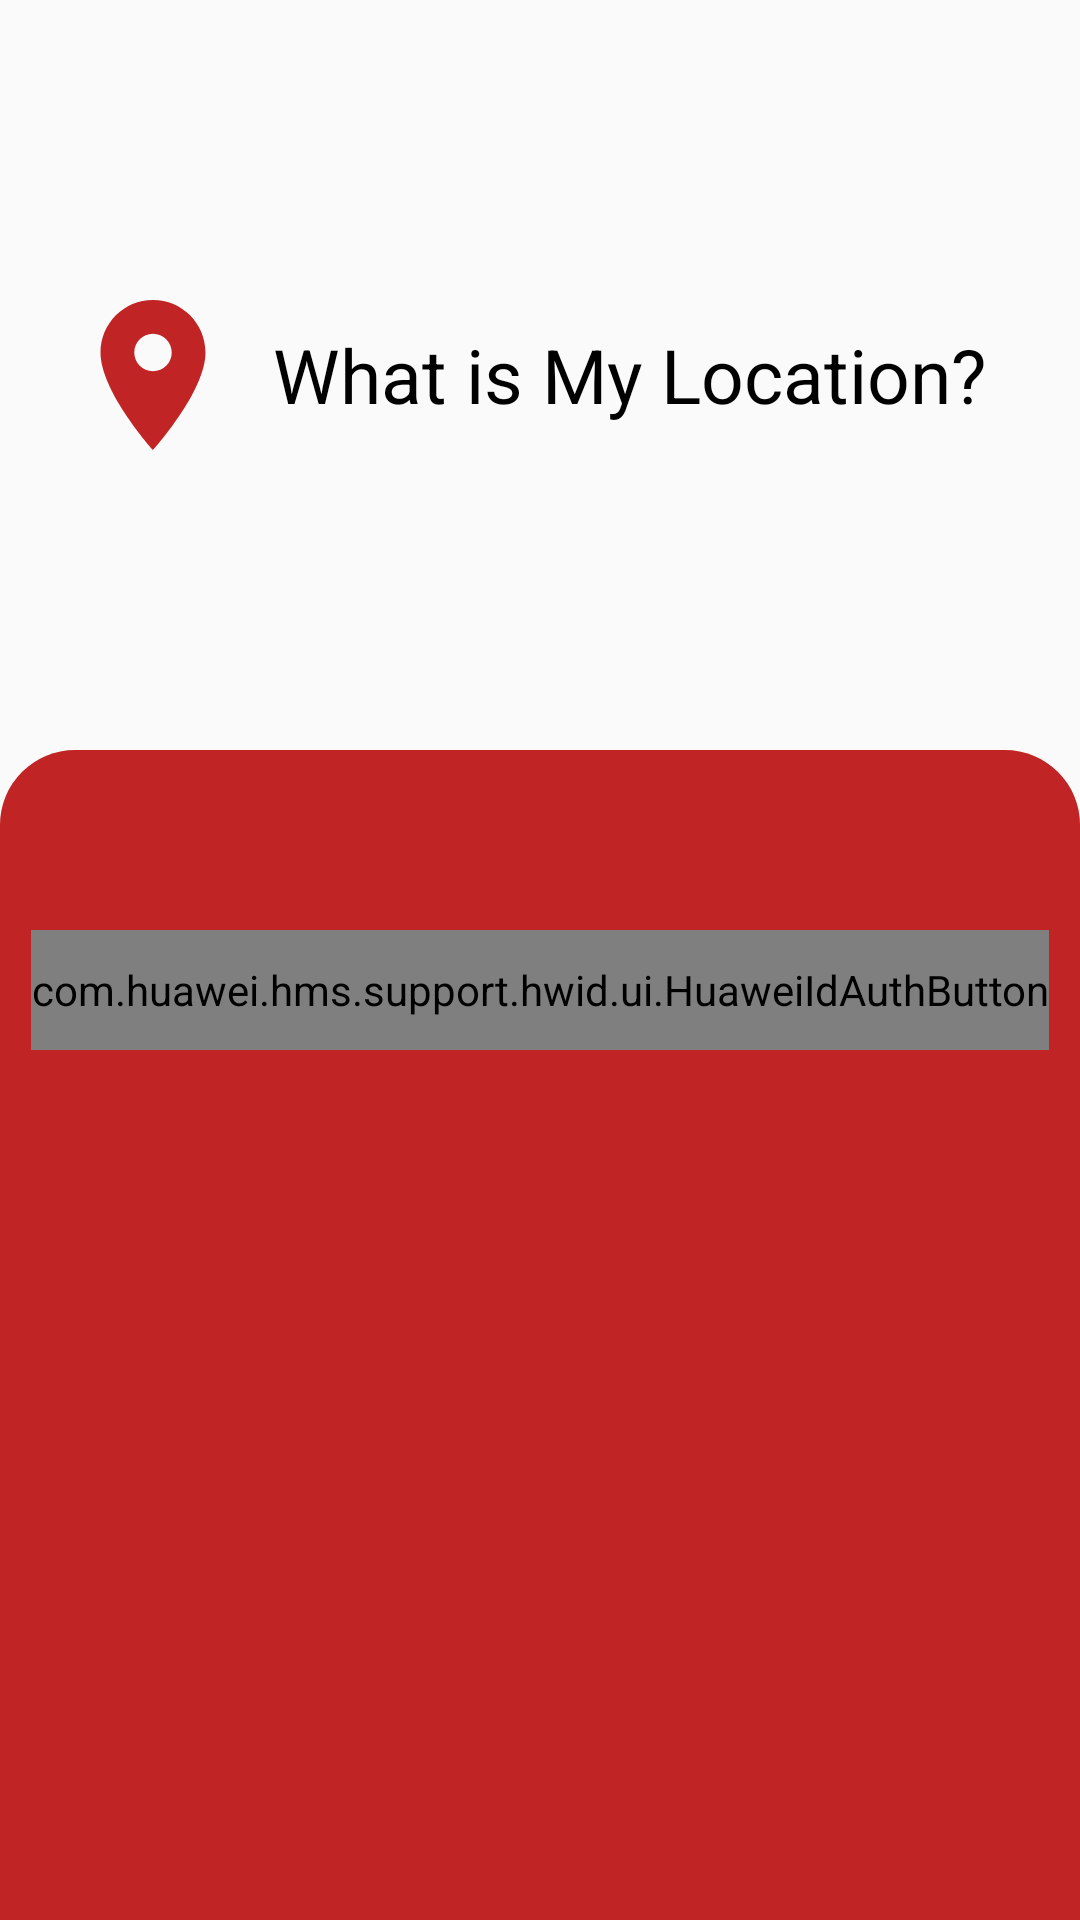

Write the Android layout XML for this screen, with the resource values it uses.
<!-- AndroidManifest.xml: application theme Theme.FinalAssignment -->
<!-- res/layout/activity_login.xml -->
<?xml version="1.0" encoding="utf-8"?>
<LinearLayout xmlns:android="http://schemas.android.com/apk/res/android"
    xmlns:app="http://schemas.android.com/apk/res-auto"
    xmlns:tools="http://schemas.android.com/tools"
    android:layout_width="match_parent"
    android:layout_height="match_parent"
    android:orientation="vertical"
    tools:context=".activities.LoginActivity">

    <LinearLayout
        android:layout_width="match_parent"
        android:layout_height="250dp"
        android:gravity="center">

        <LinearLayout
            android:id="@+id/layout_name"
            android:layout_width="match_parent"
            android:layout_height="match_parent"
            android:gravity="center">

            <ImageView
                android:layout_width="wrap_content"
                android:layout_height="wrap_content"
                android:src="@drawable/ic_baseline_location_on_24" />

            <TextView
                android:layout_width="wrap_content"
                android:layout_height="wrap_content"
                android:padding="10dp"
                android:text="What is My Location?"
                android:textColor="@color/black"
                android:textSize="25dp" />
        </LinearLayout>

    </LinearLayout>

    <LinearLayout
        android:id="@+id/layout_login"
        android:layout_width="match_parent"
        android:layout_height="match_parent"
        android:background="@drawable/login_background"
        android:gravity="center_horizontal"
        android:paddingTop="60dp">
        

        <com.huawei.hms.support.hwid.ui.HuaweiIdAuthButton
            android:id="@+id/btn_login"
            android:layout_width="wrap_content"
            android:layout_height="40dp"
            app:hwid_color_policy="hwid_color_policy_blue" />
    </LinearLayout>

</LinearLayout>
<!-- resources referenced by this layout -->
<resources>
  <!-- drawable ic_baseline_location_on_24 (drawable) -->
  <vector android:height="60dp" android:tint="#c02424"
      android:viewportHeight="24" android:viewportWidth="24"
      android:width="60dp" xmlns:android="http://schemas.android.com/apk/res/android">
      <path android:fillColor="@android:color/white" android:pathData="M12,2C8.13,2 5,5.13 5,9c0,5.25 7,13 7,13s7,-7.75 7,-13c0,-3.87 -3.13,-7 -7,-7zM12,11.5c-1.38,0 -2.5,-1.12 -2.5,-2.5s1.12,-2.5 2.5,-2.5 2.5,1.12 2.5,2.5 -1.12,2.5 -2.5,2.5z"/>
  </vector>
  <!-- drawable login_background (drawable) -->
  <shape
      xmlns:android="http://schemas.android.com/apk/res/android"
      android:shape="rectangle">
  
      <corners
          android:topLeftRadius="25dp"
          android:topRightRadius="25dp"/>
      <solid android:color="#c02424" />
  
  </shape>
  <style name="Theme.FinalAssignment" parent="Theme.AppCompat.Light.NoActionBar">
          
          <item name="colorPrimary">@color/purple_500</item>
          <item name="colorPrimaryVariant">@color/purple_700</item>
          <item name="colorOnPrimary">@color/white</item>
          
          <item name="colorSecondary">@color/teal_200</item>
          <item name="colorSecondaryVariant">@color/teal_700</item>
          <item name="colorOnSecondary">@color/black</item>
          
          <item name="android:statusBarColor" tools:targetApi="l">?attr/colorPrimaryVariant</item>
          
      </style>
  <!-- not gathered from this repository: default colours our renderer supplied (Android Studio template values) -->
  <color name="purple_500">#FF6200EE</color>
  <color name="purple_700">#FF3700B3</color>
  <color name="teal_200">#FF03DAC5</color>
  <color name="teal_700">#FF018786</color>
  <color name="black">#FF000000</color>
  <color name="white">#FFFFFFFF</color>
</resources>
